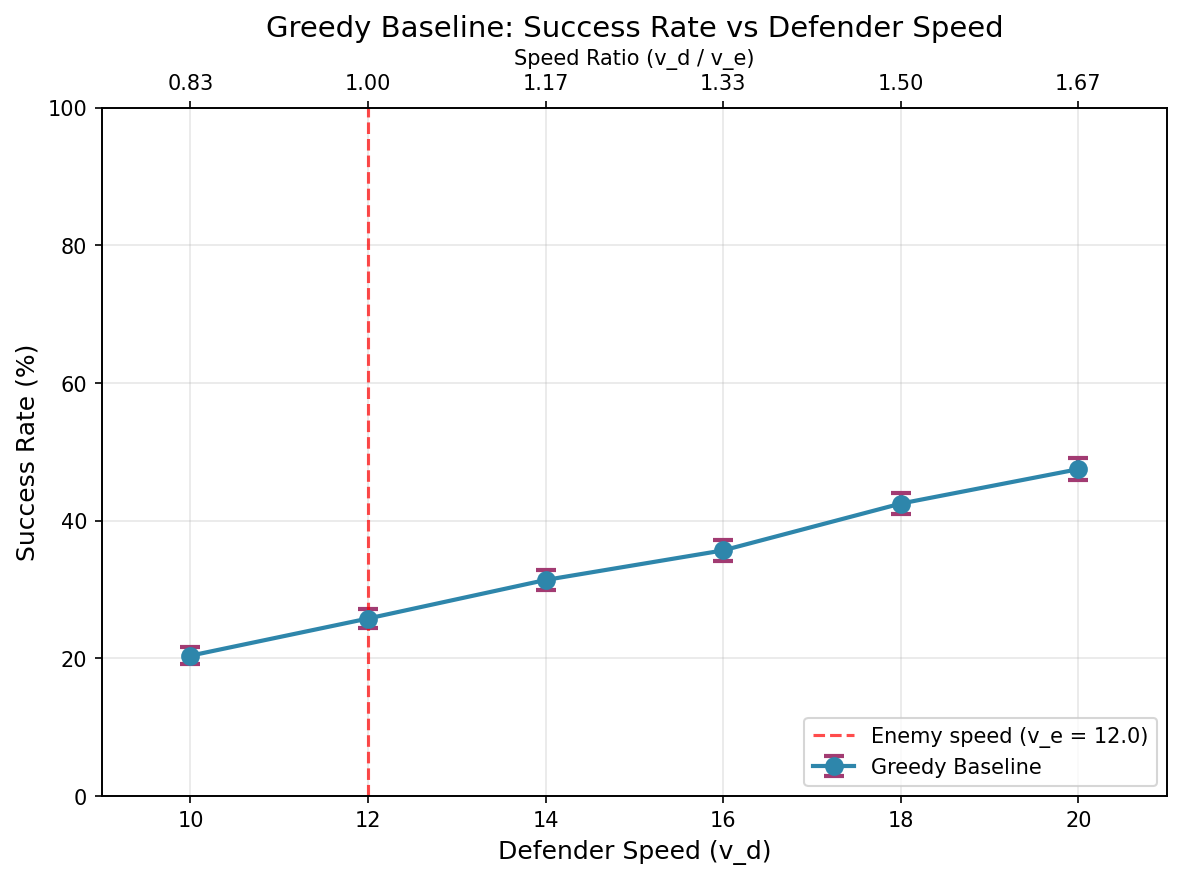

The table this chart was drawn from, first rows:
defender_speed, enemy_speed, speed_ratio, n_episodes, n_success, success_rate, success_se, failure_rate, timeout_rate, mean_episode_length, std_episode_length, mean_detection_time, mean_intercept_time, mean_min_enemy_soldier_dist
10.0, 12.0, 0.8333, 1000, 204, 0.204, 0.01274, 0.796, 0.0, 23.26, 13.13, 10.88, 18.02, 2.172
12.0, 12.0, 1.0, 1000, 258, 0.258, 0.01384, 0.742, 0.0, 22.39, 10.91, 10.83, 20.64, 2.196
14.0, 12.0, 1.167, 1000, 314, 0.314, 0.01468, 0.686, 0.0, 21.23, 9.854, 10.79, 20.2, 2.355
16.0, 12.0, 1.333, 1000, 357, 0.357, 0.01515, 0.643, 0.0, 20.63, 9.988, 10.73, 19.9, 2.599
18.0, 12.0, 1.5, 1000, 425, 0.425, 0.01563, 0.575, 0.0, 19.02, 7.949, 10.65, 18.39, 3.201
20.0, 12.0, 1.667, 1000, 475, 0.475, 0.01579, 0.525, 0.0, 18.15, 7.784, 10.59, 17.28, 3.743
